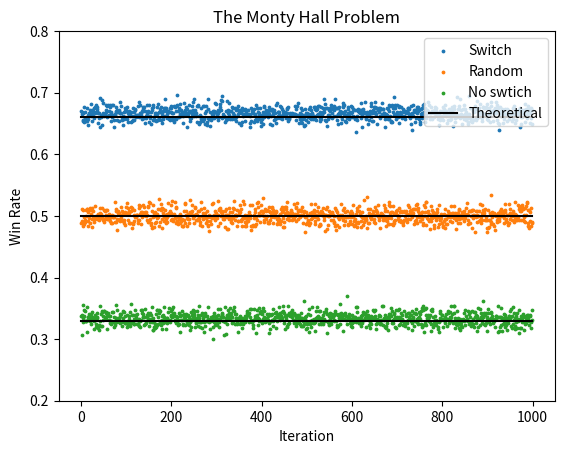

This figure's Python source:
import random
import numpy as np
import matplotlib.pyplot as plt

BATCHES = 1000
ITERATIONS = 2500 
POINT_SIZE = 3

def monty_hall(switch=False, rand=False):
    remove = 0 
    prize = random.randint(0, 2)
    choice = random.randint(0, 2)

    while remove != choice and remove != prize:
        remove = random.randint(0, 2)

    if rand:
        switch = bool(random.randint(0, 1))

    if switch:
        if prize != choice:
            choice = prize
        else:
            return False

    return choice == prize 


def perform_batch(switch=False, rand=False):
    wins = 0

    for _ in range(ITERATIONS):
        if monty_hall(switch, rand):
            wins += 1

    return wins/ITERATIONS


def simulate(switch=False, rand=False):
    win_loss_ratio = []

    for _ in range(BATCHES):
        win_loss_ratio.append(perform_batch(switch, rand))

    return win_loss_ratio


def generate_np_array(forced_value=None):
    arr = []
    
    if forced_value:
        arr = [forced_value for _ in range(BATCHES)]
    else:
        arr = [i for i in range(BATCHES)]
    
    return np.array(arr)


def construct_visualization(switch, rand, no_switch):
    x_values = generate_np_array()

    plt.title("The Monty Hall Problem")
    plt.ylim([0.2, 0.8])
    plt.xlabel("Iteration")
    plt.ylabel("Win Rate")

    x = np.array(x_values)
    y = np.array(switch)
    plt.scatter(x, y, POINT_SIZE, label="Switch")
    plt.plot(x, generate_np_array(0.33), color="black")

    x = np.array(x_values)
    y = np.array(rand)
    plt.scatter(x, y, POINT_SIZE, label="Random")
    plt.plot(x, generate_np_array(0.5), color="black")

    x = np.array(x_values)
    y = np.array(no_switch)
    plt.scatter(x, y, POINT_SIZE, label="No swtich")
    plt.plot(x, generate_np_array(0.66), color="black", label="Theoretical")

    plt.legend(loc="upper right")

    plt.show()


if __name__ == "__main__":
    print("Performing Simulation: Switch Choice")
    switch = simulate(switch=True)
    print("Performing Simulation: Random Choice")
    rand = simulate(rand=True)
    print("Performing Simulation: Keep Choice")
    no_switch = simulate()

    print("Constructing Visualiztion.")
    construct_visualization(switch, rand, no_switch)
